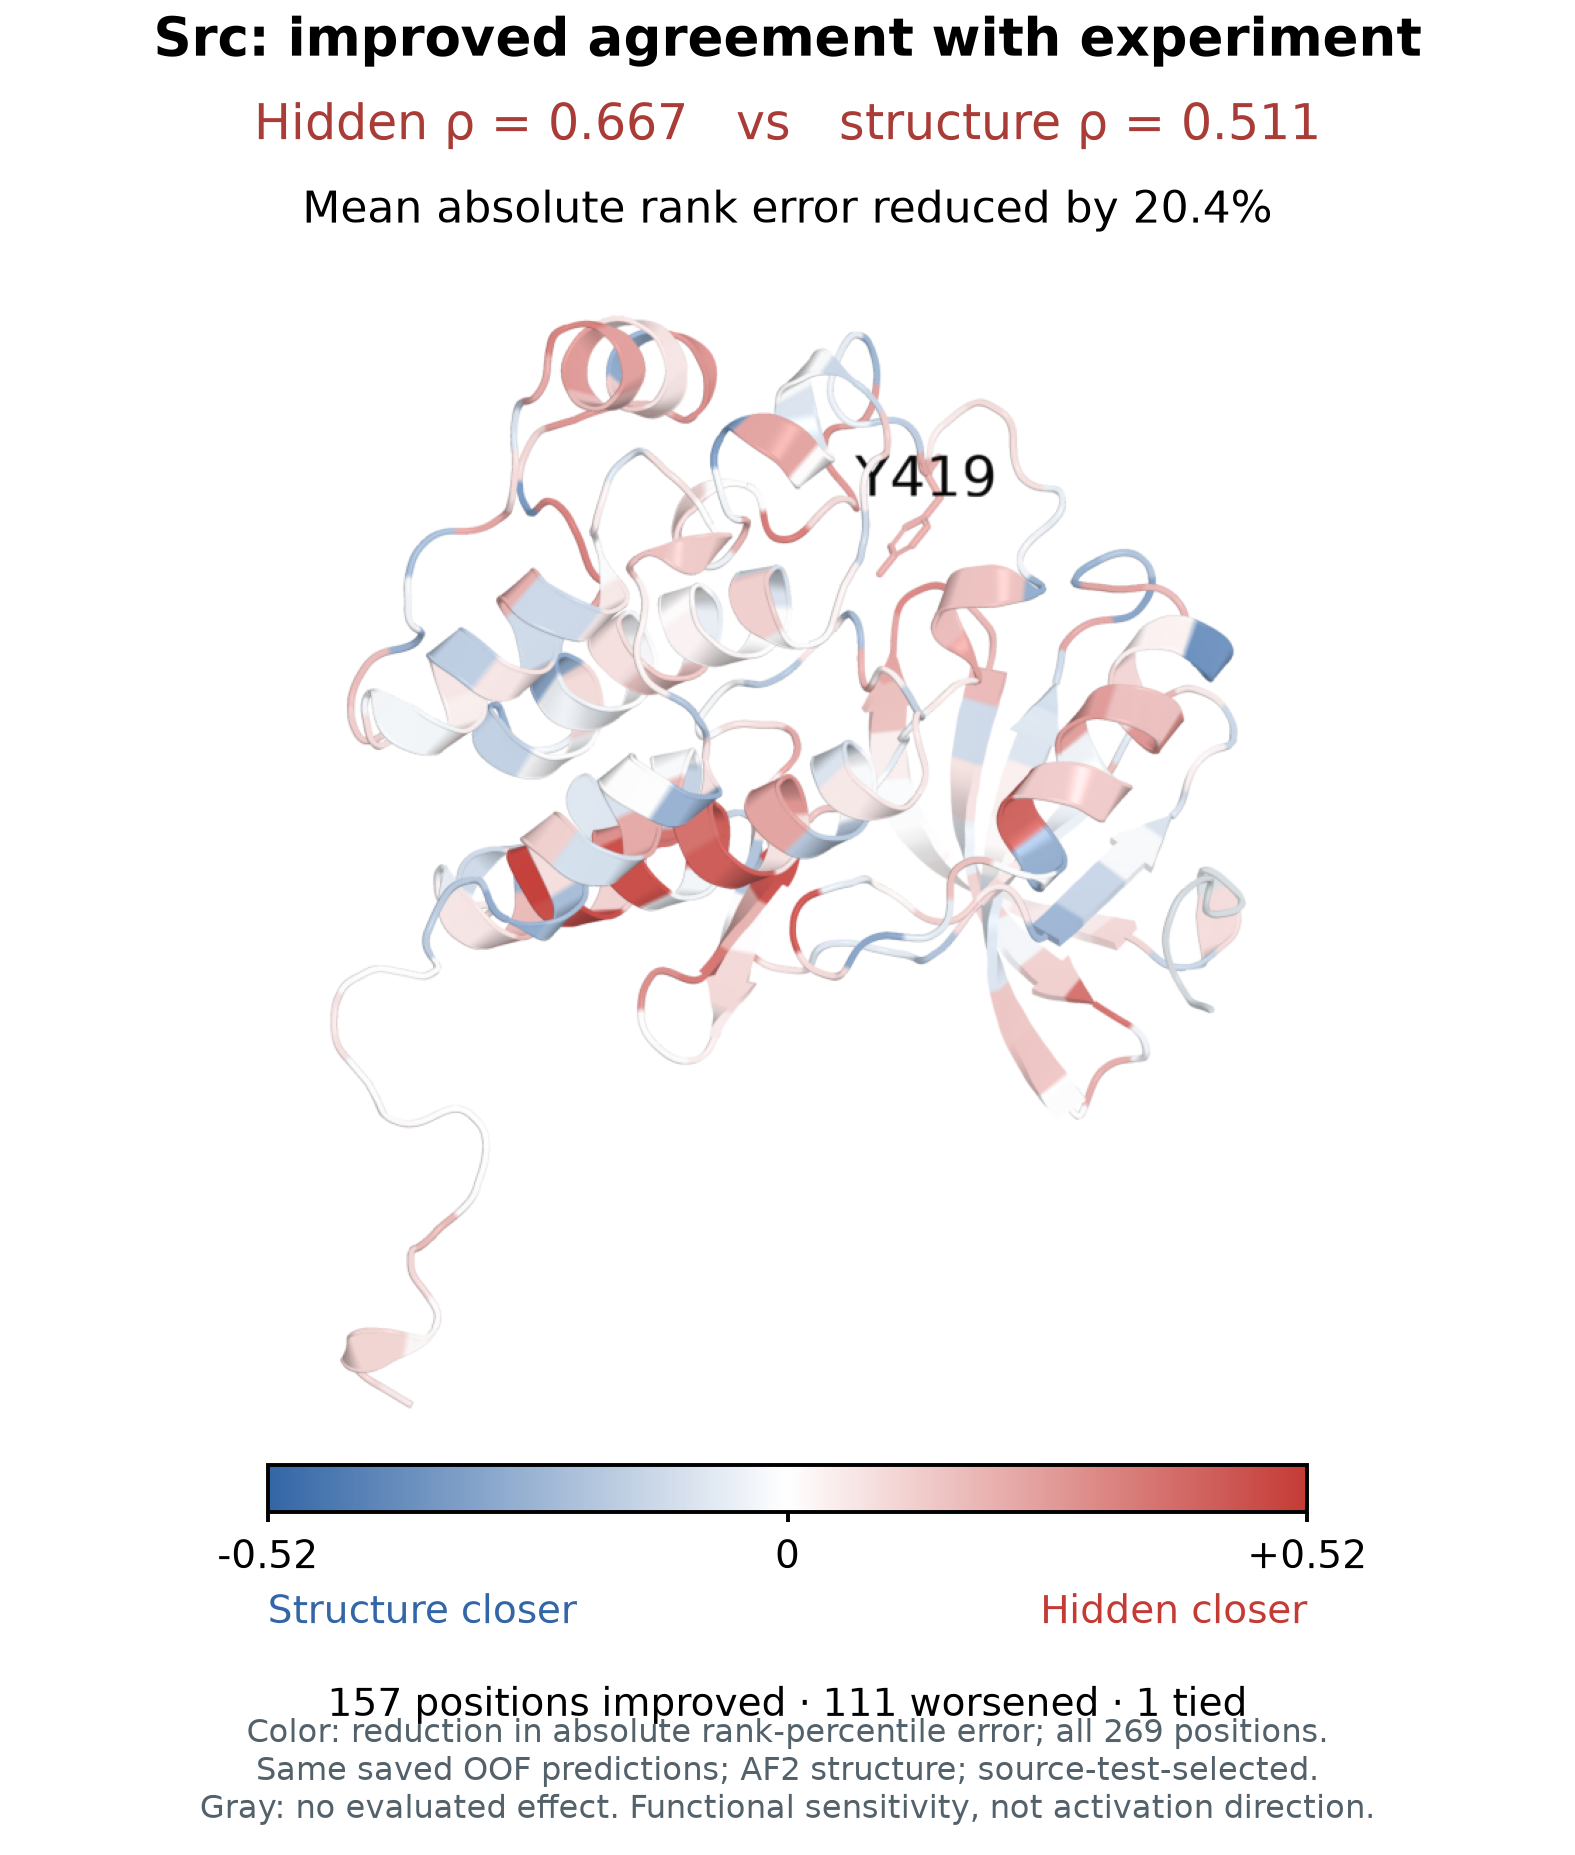

Source data for this figure (header and first rows):
case_id, interaction, parent_uniprot, family, residue_index_0, physical_position, functional_magnitude, stability_magnitude, matrix_row, outer_fold, gsbind_score_probe, structure_only, gsbind_hidden_probe, pesto_score_probe, gsbind_raw_score, pesto_raw_score, experimental_rank, structure_only_rank, structure_only_rank_error, gsbind_hidden_probe_rank, gsbind_hidden_probe_rank_error, rank_error_reduction
src_kd_af2, SRC_KD, P12931, Src, 7, 268, 0.308, 0.4844, 543, 1, 0.5686, 0.3875, 0.3718, 0.5223, 0.03884, 0.004578, 0.2565, 0.0855, 0.171, 0.2974, 0.04089, 0.1301
src_kd_af2, SRC_KD, P12931, Src, 8, 269, 0.2189, 0.647, 544, 1, 0.5728, 0.4706, 0.5411, 0.5241, 0.02802, 0.00264, 0.1264, 0.4052, 0.2788, 0.6059, 0.4796, -0.2007
src_kd_af2, SRC_KD, P12931, Src, 9, 270, 1.02, 0.8498, 545, 1, 0.5726, 0.5045, 0.5699, 0.5254, 0.02867, 0.001264, 0.7621, 0.5316, 0.2305, 0.6766, 0.0855, 0.145
src_kd_af2, SRC_KD, P12931, Src, 10, 271, 0.2749, 0.6481, 546, 2, 0.482, 0.4606, 0.3636, 0.5127, 0.2592, 0.006202, 0.2007, 0.3532, 0.1524, 0.2714, 0.07063, 0.08178
src_kd_af2, SRC_KD, P12931, Src, 11, 272, 0.5744, 0.5914, 547, 2, 0.5217, 0.458, 0.4247, 0.5121, 0.1541, 0.007443, 0.5688, 0.3383, 0.2305, 0.4201, 0.1487, 0.08178
src_kd_af2, SRC_KD, P12931, Src, 12, 273, 0.5217, 0.9214, 548, 2, 0.4211, 0.4226, 0.325, 0.5097, 0.4204, 0.01213, 0.5093, 0.1636, 0.3457, 0.1896, 0.3197, 0.02602
src_kd_af2, SRC_KD, P12931, Src, 13, 274, 0.4457, 0.3718, 549, 2, 0.4056, 0.4133, 0.3213, 0.5079, 0.4615, 0.01568, 0.4535, 0.1375, 0.316, 0.1784, 0.2751, 0.04089
src_kd_af2, SRC_KD, P12931, Src, 14, 275, 0.5134, 0.7745, 550, 2, 0.4473, 0.4379, 0.3464, 0.4957, 0.3511, 0.03951, 0.4981, 0.2416, 0.2565, 0.2454, 0.2528, 0.003717
src_kd_af2, SRC_KD, P12931, Src, 15, 276, 0.6441, 0.7333, 551, 2, 0.419, 0.4349, 0.3391, 0.5039, 0.426, 0.02346, 0.5948, 0.2305, 0.3643, 0.2193, 0.3755, -0.01115
src_kd_af2, SRC_KD, P12931, Src, 16, 277, 2.327, 0.3367, 552, 2, 0.4819, 0.4416, 0.3779, 0.5011, 0.2594, 0.02889, 0.9591, 0.2528, 0.7063, 0.3123, 0.6468, 0.05948
src_kd_af2, SRC_KD, P12931, Src, 17, 278, 0.4774, 0.3828, 553, 2, 0.4955, 0.381, 0.3722, 0.4174, 0.2236, 0.1924, 0.4796, 0.06691, 0.4126, 0.3011, 0.1784, 0.2342
src_kd_af2, SRC_KD, P12931, Src, 18, 279, 3.176, 0.59, 554, 2, 0.5463, 0.4245, 0.4843, 0.4878, 0.08903, 0.05489, 1.0, 0.1859, 0.8141, 0.5167, 0.4833, 0.3309
src_kd_af2, SRC_KD, P12931, Src, 19, 280, 1.007, 0.3507, 555, 2, 0.5541, 0.4084, 0.5094, 0.4477, 0.06829, 0.1334, 0.7546, 0.1227, 0.632, 0.5539, 0.2007, 0.4312
src_kd_af2, SRC_KD, P12931, Src, 20, 281, 2.394, 0.5331, 556, 3, 0.5646, 0.5084, 0.6688, 0.5057, 0.01769, 0.01306, 0.9703, 0.5428, 0.4275, 0.7955, 0.1747, 0.2528
src_kd_af2, SRC_KD, P12931, Src, 21, 282, 2.765, 0.4278, 557, 3, 0.5674, 0.5254, 0.7133, 0.5062, 0.008896, 0.00864, 0.9926, 0.6059, 0.3866, 0.8587, 0.1338, 0.2528
src_kd_af2, SRC_KD, P12931, Src, 22, 283, 1.116, 0.8062, 558, 3, 0.54, 0.522, 0.4351, 0.503, 0.09717, 0.03449, 0.7955, 0.5985, 0.197, 0.4275, 0.368, -0.171
src_kd_af2, SRC_KD, P12931, Src, 23, 284, 2.219, 0.5703, 559, 3, 0.5544, 0.5515, 0.677, 0.5068, 0.05064, 0.00347, 0.9368, 0.6989, 0.2379, 0.803, 0.1338, 0.1041
src_kd_af2, SRC_KD, P12931, Src, 24, 285, 0.8661, 0.6334, 560, 3, 0.5067, 0.6093, 0.4011, 0.5058, 0.205, 0.01164, 0.684, 0.9331, 0.2491, 0.3606, 0.3234, -0.07435
src_kd_af2, SRC_KD, P12931, Src, 25, 286, 0.4291, 0.4576, 561, 3, 0.4293, 0.5704, 0.3361, 0.5055, 0.4549, 0.01466, 0.4275, 0.8067, 0.3792, 0.2082, 0.2193, 0.1599
src_kd_af2, SRC_KD, P12931, Src, 26, 287, 1.099, 1.811, 562, 3, 0.5619, 0.5619, 0.5974, 0.5071, 0.02651, 0.001655, 0.7918, 0.7472, 0.04461, 0.71, 0.08178, -0.03717
src_kd_af2, SRC_KD, P12931, Src, 27, 288, 0.1842, 0.4998, 563, 3, 0.5255, 0.5341, 0.4676, 0.5066, 0.1443, 0.005165, 0.09665, 0.6394, 0.5428, 0.4721, 0.3755, 0.1673
src_kd_af2, SRC_KD, P12931, Src, 28, 289, 0.2034, 0.574, 564, 3, 0.4209, 0.58, 0.3843, 0.5055, 0.4821, 0.01447, 0.1152, 0.8327, 0.7175, 0.3346, 0.2193, 0.4981
src_kd_af2, SRC_KD, P12931, Src, 29, 290, 0.1841, 0.4664, 565, 3, 0.509, 0.4506, 0.3983, 0.5063, 0.1976, 0.008159, 0.09294, 0.3048, 0.2119, 0.3532, 0.2602, -0.04833
src_kd_af2, SRC_KD, P12931, Src, 30, 291, 0.1845, 0.5663, 566, 4, 0.4771, 0.4735, 0.2968, 0.515, 0.32, 0.01384, 0.1004, 0.4201, 0.3197, 0.1078, 0.007435, 0.3123
src_kd_af2, SRC_KD, P12931, Src, 31, 292, 0.2774, 0.5737, 567, 4, 0.417, 0.4001, 0.2759, 0.515, 0.5142, 0.01392, 0.2119, 0.09294, 0.119, 0.0855, 0.1264, -0.007435
src_kd_af2, SRC_KD, P12931, Src, 32, 293, 0.1372, 0.5312, 568, 4, 0.4056, 0.4639, 0.3166, 0.5119, 0.5512, 0.02057, 0.0223, 0.368, 0.3457, 0.1636, 0.1413, 0.2045
src_kd_af2, SRC_KD, P12931, Src, 33, 294, 0.2286, 0.5071, 569, 4, 0.3903, 0.4771, 0.2615, 0.5068, 0.6007, 0.03174, 0.145, 0.4238, 0.2788, 0.0632, 0.08178, 0.197
src_kd_af2, SRC_KD, P12931, Src, 34, 295, 0.899, 0.7248, 570, 4, 0.4487, 0.6082, 0.4005, 0.5151, 0.4119, 0.01372, 0.6989, 0.9294, 0.2305, 0.3569, 0.342, -0.1115
src_kd_af2, SRC_KD, P12931, Src, 35, 296, 2.2, 0.5323, 571, 4, 0.5639, 0.6436, 0.65, 0.5206, 0.03899, 0.001584, 0.9331, 0.9851, 0.05204, 0.777, 0.1561, -0.1041
src_kd_af2, SRC_KD, P12931, Src, 36, 297, 0.9589, 1.344, 572, 4, 0.5757, 0.6475, 0.8491, 0.5211, 0.0008054, 0.0004943, 0.7323, 0.9888, 0.2565, 0.9703, 0.2379, 0.01859
src_kd_af2, SRC_KD, P12931, Src, 37, 298, 2.232, 1.031, 573, 4, 0.5669, 0.5803, 0.7295, 0.5206, 0.02942, 0.001539, 0.9405, 0.8401, 0.1004, 0.8922, 0.04833, 0.05204
src_kd_af2, SRC_KD, P12931, Src, 38, 299, 0.6472, 0.397, 574, 4, 0.5718, 0.5755, 0.7734, 0.5195, 0.01344, 0.003933, 0.6022, 0.8216, 0.2193, 0.9331, 0.3309, -0.1115
src_kd_af2, SRC_KD, P12931, Src, 39, 300, 0.5357, 0.7018, 575, 4, 0.5747, 0.5731, 0.8348, 0.5184, 0.004192, 0.006312, 0.5353, 0.8141, 0.2788, 0.9665, 0.4312, -0.1524
src_kd_af2, SRC_KD, P12931, Src, 40, 301, 1.162, 0.4532, 576, 0, 0.5222, 0.4595, 0.5662, 0.3745, 0.03926, 0.1769, 0.8178, 0.342, 0.4758, 0.658, 0.1599, 0.316
src_kd_af2, SRC_KD, P12931, Src, 41, 302, 0.2801, 0.5826, 577, 0, 0.5227, 0.4302, 0.5589, 0.4336, 0.03409, 0.1109, 0.2156, 0.2045, 0.01115, 0.6431, 0.4275, -0.4164
src_kd_af2, SRC_KD, P12931, Src, 42, 303, 0.3768, 0.7147, 578, 0, 0.5236, 0.4827, 0.5936, 0.4533, 0.02539, 0.08882, 0.3606, 0.4424, 0.08178, 0.6989, 0.3383, -0.2565
src_kd_af2, SRC_KD, P12931, Src, 43, 304, 0.2487, 0.6464, 579, 0, 0.5256, 0.4983, 0.7112, 0.513, 0.005258, 0.0221, 0.1636, 0.5093, 0.3457, 0.8476, 0.684, -0.3383
src_kd_af2, SRC_KD, P12931, Src, 44, 305, 1.525, 0.3798, 580, 0, 0.5259, 0.5158, 0.7247, 0.4971, 0.002483, 0.03987, 0.8699, 0.5762, 0.2937, 0.881, 0.01115, 0.2825
src_kd_af2, SRC_KD, P12931, Src, 45, 306, 0.6184, 0.4581, 581, 0, 0.5225, 0.4554, 0.5579, 0.4763, 0.03608, 0.06315, 0.5874, 0.3271, 0.2602, 0.6394, 0.05204, 0.2082
src_kd_af2, SRC_KD, P12931, Src, 46, 307, 0.2721, 0.6587, 582, 0, 0.5245, 0.4616, 0.6435, 0.4959, 0.01617, 0.04131, 0.197, 0.3606, 0.1636, 0.7695, 0.5725, -0.4089
src_kd_af2, SRC_KD, P12931, Src, 47, 308, 0.1674, 0.4903, 583, 0, 0.5208, 0.4245, 0.5225, 0.4824, 0.05239, 0.05631, 0.06691, 0.1784, 0.1115, 0.5651, 0.4981, -0.3866
src_kd_af2, SRC_KD, P12931, Src, 48, 309, 0.6653, 0.4256, 584, 0, 0.5223, 0.4942, 0.5838, 0.5212, 0.03825, 0.01304, 0.6097, 0.4981, 0.1115, 0.6877, 0.07807, 0.03346
src_kd_af2, SRC_KD, P12931, Src, 49, 310, 1.728, 0.5277, 585, 0, 0.5261, 0.5616, 0.7128, 0.5327, 0.0004803, 0.0001741, 0.8959, 0.7435, 0.1524, 0.855, 0.04089, 0.1115
src_kd_af2, SRC_KD, P12931, Src, 50, 311, 0.669, 0.5136, 586, 1, 0.5698, 0.4468, 0.5284, 0.5243, 0.03581, 0.002478, 0.6171, 0.2788, 0.3383, 0.5725, 0.04461, 0.2937
src_kd_af2, SRC_KD, P12931, Src, 51, 312, 0.4339, 0.6327, 587, 1, 0.5421, 0.4007, 0.3555, 0.519, 0.1062, 0.008262, 0.4387, 0.09665, 0.342, 0.2602, 0.1784, 0.1636
src_kd_af2, SRC_KD, P12931, Src, 52, 313, 2.373, 1.163, 588, 1, 0.5649, 0.496, 0.6431, 0.5247, 0.0482, 0.002055, 0.9665, 0.5019, 0.4647, 0.7621, 0.2045, 0.2602
src_kd_af2, SRC_KD, P12931, Src, 53, 314, 1.869, 0.5497, 589, 1, 0.5835, 0.5592, 0.5781, 0.5265, 0.0007207, 3.290965469204821e-05, 0.9071, 0.7249, 0.1822, 0.684, 0.223, -0.04089
src_kd_af2, SRC_KD, P12931, Src, 54, 315, 0.5208, 0.4655, 590, 1, 0.5366, 0.4329, 0.3936, 0.5225, 0.1204, 0.004427, 0.5056, 0.2156, 0.29, 0.3457, 0.1599, 0.1301
src_kd_af2, SRC_KD, P12931, Src, 55, 316, 0.9311, 0.4674, 591, 1, 0.5315, 0.456, 0.4608, 0.5243, 0.1334, 0.002457, 0.7175, 0.3309, 0.3866, 0.461, 0.2565, 0.1301
src_kd_af2, SRC_KD, P12931, Src, 56, 317, 1.585, 0.508, 592, 1, 0.5827, 0.4781, 0.7467, 0.5263, 0.002912, 0.0002559, 0.881, 0.4275, 0.4535, 0.9257, 0.04461, 0.4089
src_kd_af2, SRC_KD, P12931, Src, 57, 318, 0.9187, 0.4059, 593, 1, 0.4818, 0.4807, 0.3169, 0.521, 0.2601, 0.006069, 0.7138, 0.4349, 0.2788, 0.1673, 0.5465, -0.2677
src_kd_af2, SRC_KD, P12931, Src, 58, 319, 0.2594, 0.68, 594, 1, 0.4327, 0.4229, 0.3251, 0.5213, 0.3852, 0.005692, 0.1747, 0.1673, 0.007435, 0.1933, 0.01859, -0.01115
src_kd_af2, SRC_KD, P12931, Src, 59, 320, 1.525, 0.3676, 595, 1, 0.5008, 0.473, 0.5316, 0.5239, 0.2116, 0.002863, 0.8736, 0.4164, 0.4572, 0.5762, 0.2974, 0.1599
src_kd_af2, SRC_KD, P12931, Src, 60, 321, 0.2246, 0.542, 596, 2, 0.3482, 0.4125, 0.2619, 0.5003, 0.6135, 0.03043, 0.1375, 0.1338, 0.003717, 0.06691, 0.07063, -0.06691
src_kd_af2, SRC_KD, P12931, Src, 61, 322, 0.5289, 0.7142, 597, 2, 0.4009, 0.4838, 0.3131, 0.501, 0.474, 0.0292, 0.5167, 0.4461, 0.07063, 0.1524, 0.3643, -0.2937
src_kd_af2, SRC_KD, P12931, Src, 62, 323, 0.1532, 0.5273, 598, 2, 0.3564, 0.421, 0.2587, 0.476, 0.5917, 0.07806, 0.05204, 0.1487, 0.09665, 0.05576, 0.003717, 0.09294
src_kd_af2, SRC_KD, P12931, Src, 63, 324, 0.2693, 0.4807, 599, 2, 0.4138, 0.5354, 0.3206, 0.502, 0.4398, 0.02707, 0.1859, 0.6543, 0.4684, 0.1747, 0.01115, 0.4572
src_kd_af2, SRC_KD, P12931, Src, 64, 325, 1.089, 1.148, 600, 2, 0.5549, 0.5557, 0.5653, 0.5152, 0.0662, 0.001276, 0.7844, 0.7212, 0.0632, 0.6543, 0.1301, -0.06691
src_kd_af2, SRC_KD, P12931, Src, 65, 326, 0.4833, 0.3745, 601, 2, 0.5661, 0.5595, 0.5946, 0.5148, 0.03661, 0.002157, 0.4833, 0.7286, 0.2454, 0.7026, 0.2193, 0.02602
src_kd_af2, SRC_KD, P12931, Src, 66, 327, 0.2414, 0.2106, 602, 2, 0.3806, 0.46, 0.2924, 0.5083, 0.5277, 0.01485, 0.1599, 0.3494, 0.1896, 0.1041, 0.05576, 0.1338
... 209 more rows
